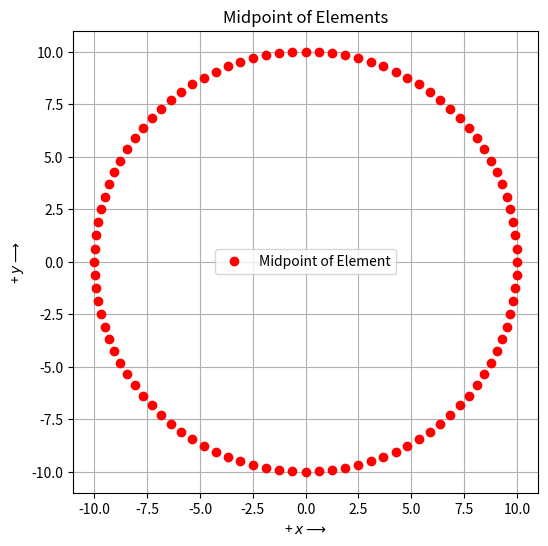
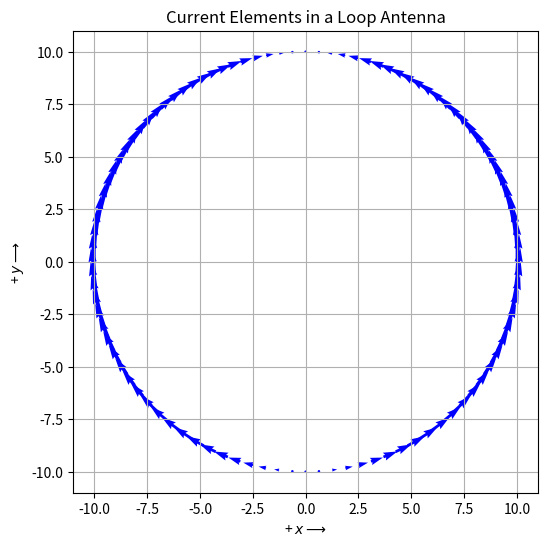
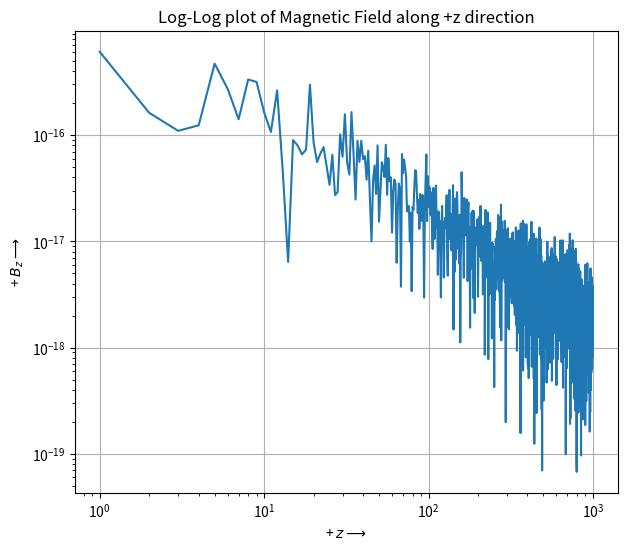
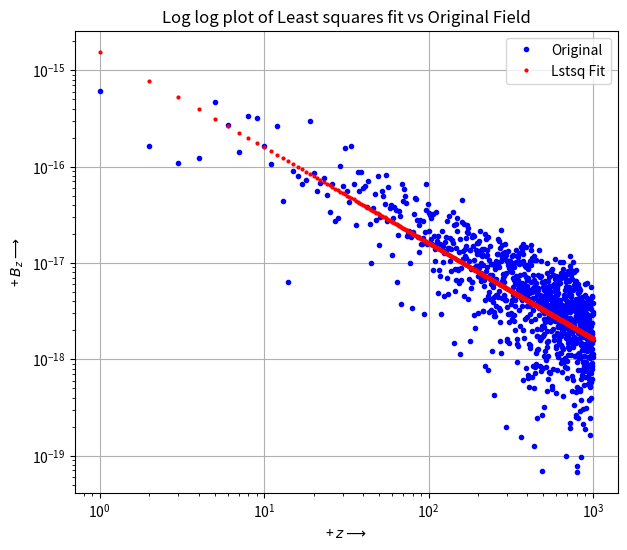

Reproduce these figures in Python, in order.
"""
This code is written by BACHOTTI SAI KRISHNA SHANMUKH EE19B009
    EE2703 Final Examination 
    Solution
    Finding the Magnetic Field for a Loop Antenna

First we import the required modules
"""
import numpy as np
import matplotlib.pyplot as plt
import scipy.linalg as slg

"""
Breaking the Volume into 3 x 3 x 1000 grid
We choose the space:
x belongs to [-1,1], y belongs to [-1,1] and z belongs to [1,1000]
Each point separated by a 1cm apart (1 unit) in grid
"""
x=np.linspace(-1,1,3)
y=np.arange(1,-2,-1)
z=np.linspace(1,1000,1000)

Y,Z,X=np.meshgrid(y,z,x)  
# Meshgrid function to create X,Y,Z grids in the mentioned space

"""
Loop Segments, Position vectors and current elements
"""
rad = 10                   # Radius
N = 100                    # No. of sections
midpt_angles = np.linspace(0,2*np.pi,N+1)[:-1]  #Angular positions of midpoints of each segment
x_c = rad*np.cos(midpt_angles) # Coordinates of ...
y_c = rad*np.sin(midpt_angles) # ... Midpoints

"""
pts: Position vector for all points
pts[l] : Position vector for l-th segment
"""
pts = np.vstack((x_c,y_c)).T   # pts is a 100x2 shaped postion vector

#Plotting midpoint postions
fig,ax = plt.subplots(figsize=(6,6))
plt.xlabel(r'+ $x\longrightarrow$')
plt.ylabel(r'+ $y\longrightarrow$')
plt.plot(pts[:,0],pts[:,1],'ro',label = 'Midpoint of Element')
plt.legend()
plt.title('Midpoint of Elements')
plt.grid()

def current_spatial(x,y):
    """
    Returns current element vector for given index(l) of segment
    4pi/mu_0 = 1e7
    """
    return np.array([-1e7*x*y/(x**2 + y**2),1e7*x**2/(x**2 + y**2)])

I = current_spatial(pts[:,0],pts[:,1])   # Function call
dl = 2*np.pi*rad/N                       # Magnitude of dl = r*d_theta
fig,ax = plt.subplots(figsize=(6,6))
ax.quiver(pts[:,0],pts[:,1],I[0]*dl,I[1]*dl,color='b')
plt.xlabel(r'+ $x\longrightarrow$')
plt.ylabel(r'+ $y\longrightarrow$')
plt.title('Current Elements in a Loop Antenna')
plt.grid()


dl_vec = dl*np.vstack((-y_c/np.sqrt(x_c**2 + y_c**2),x_c/np.sqrt(x_c**2 + y_c**2))).T

def calc(l):
    """
    Input : l lies between 0 to N-1
    Return :
    This function returns the vector A field for all points in grid
    due to the l-th segment in the loop.
    """
    coords = pts[l]  # Midpoint of l-th segment
    xl = coords[0]   # x coordinate
    yl = coords[1]   # y coordinate
    x_diff = X - xl  
    y_diff = Y - yl
    distance = np.sqrt(x_diff**2 + y_diff**2 + Z**2)  # L2 distance
    distance = distance.reshape((1000,3,3,1))  
    # Reshaping the array to get the advantage of broadcasting
    return xl*np.exp(-1j*0.1*distance)*dl_vec[l]/distance/np.sqrt(xl**2 + yl**2)

"""
Finding net A vector due to all segments in the loop
"""
A = 0   #Initialising variable
for l in range(N):
    A += calc(l)   #Increment
    
"""
Find magnetic field along +z direction using A vector
"""
B = (A[:,1,2,1] - A[:,1,0,1] + A[:,2,1,0] - A[:,0,1,0])/4

# Log-log plot of magnitude of B vs z
fig,ax = plt.subplots(figsize=(7,6))
plt.loglog(z,np.abs(B))
plt.xlabel(r'+ $z\longrightarrow$')
plt.ylabel(r'+ $B_z\longrightarrow$')
plt.title('Log-Log plot of Magnetic Field along +z direction')
plt.grid()

"""
Using Least squares method to fit the data to
B = c*z**b
logB = logc + b*z
logc and b are the parameters to be estimated using Least Squares method
"""
C = np.log(np.abs(B))
A = np.c_[np.ones(1000),np.log(z)]
params = slg.lstsq(A,C)[0]   # Lstsq fit parameters

c = np.exp(params[0])
b = params[1]
print('b is ',b)
print('c is ',c)

# Plotting the least squares fit
B_est = c*z**b

fig,ax = plt.subplots(figsize=(7,6))
plt.loglog(z,np.abs(B),'bo',label='Original',markersize=3)
plt.loglog(z,B_est,'ro',label='Lstsq Fit',markersize=2)
plt.xlabel(r'+ $z\longrightarrow$')
plt.ylabel(r'+ $B_z\longrightarrow$')
plt.title('Log log plot of Least squares fit vs Original Field')
plt.legend()
plt.grid()

plt.show()